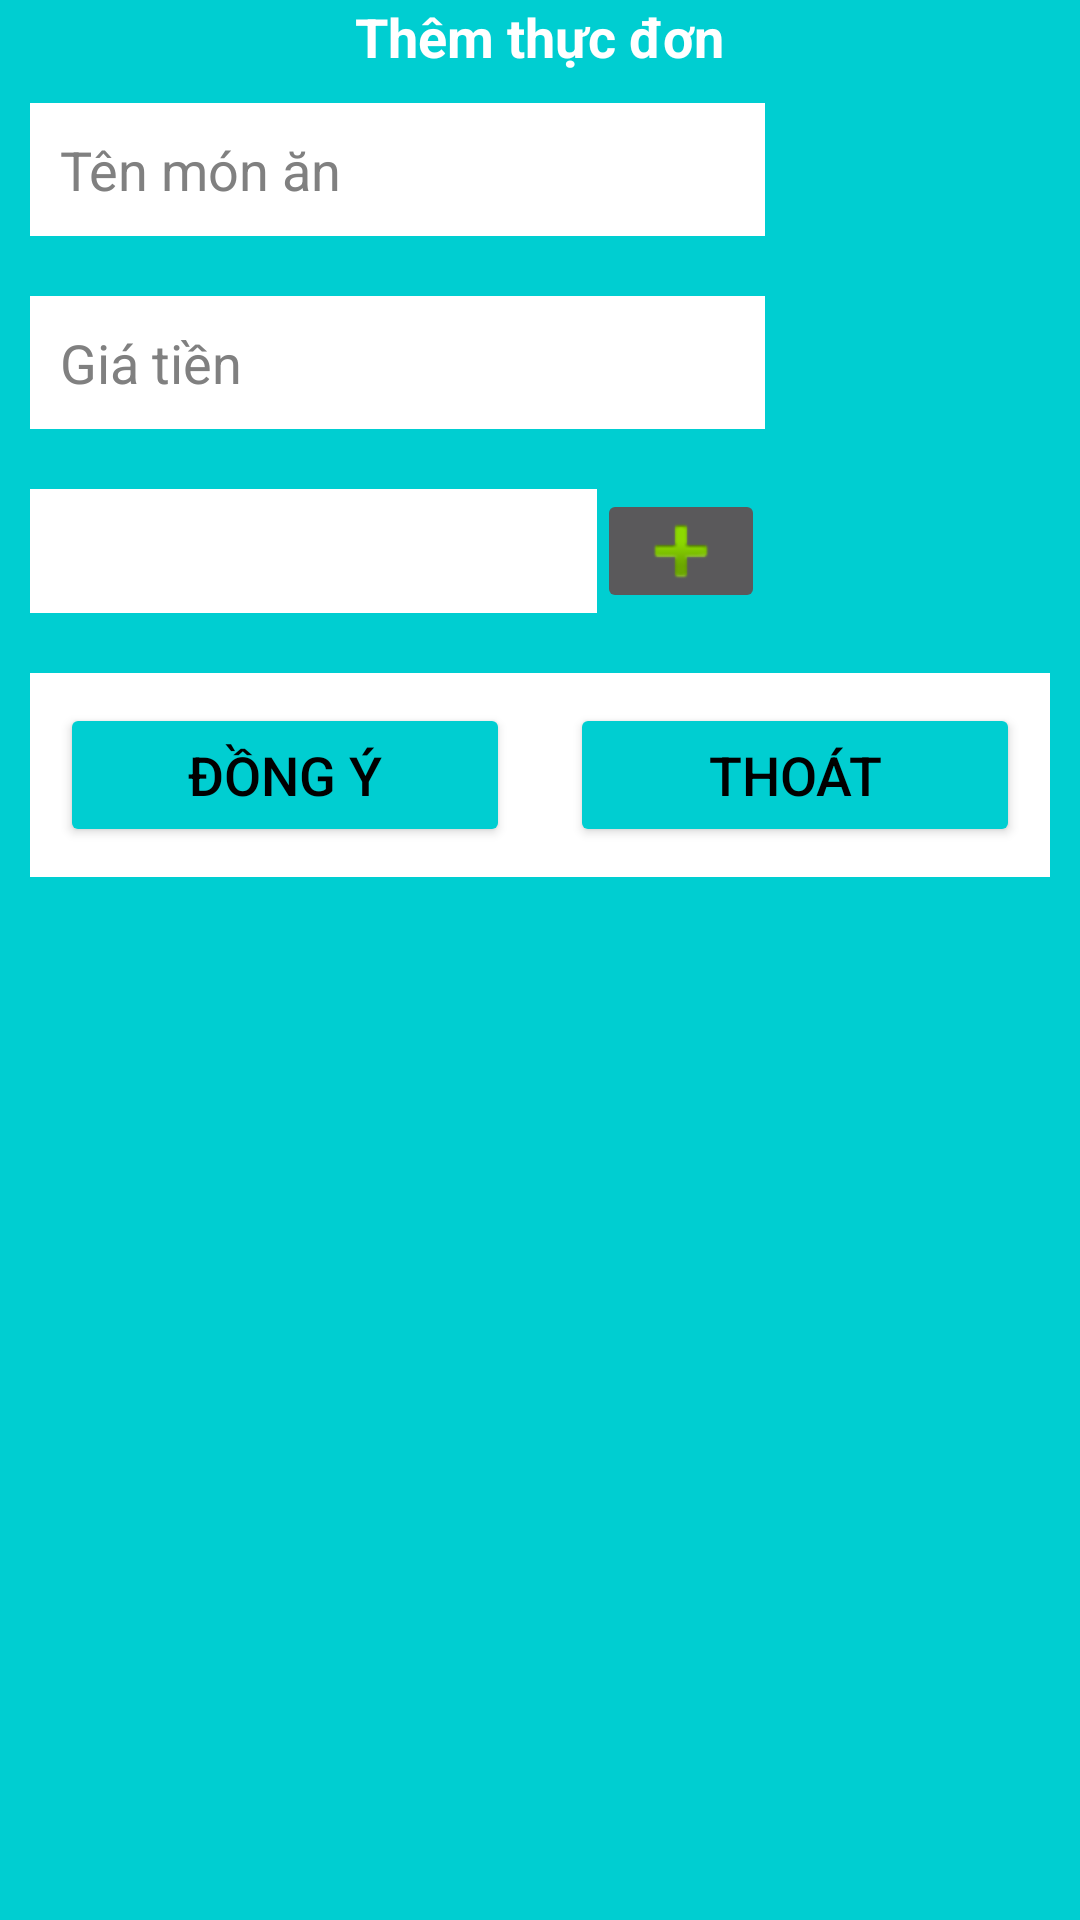

The Android layout XML behind this screen, and the referenced resources:
<!-- AndroidManifest.xml: application theme Theme.OrderFood -->
<!-- res/layout/layout_themthucdon.xml -->
<?xml version="1.0" encoding="utf-8"?>
<LinearLayout xmlns:android="http://schemas.android.com/apk/res/android"
    android:layout_width="match_parent"
    android:layout_height="match_parent"
    android:background="@color/colorMain"
    android:orientation="vertical"

    >

    <TextView
        android:layout_width="wrap_content"
        android:layout_height="wrap_content"
        android:layout_gravity="center"
        android:text="@string/themthucdon"
        android:textColor="@color/white"
        android:textSize="@dimen/size18sp"
        android:textStyle="bold" />

    <LinearLayout
        android:layout_width="match_parent"
        android:layout_height="wrap_content"
        android:orientation="horizontal">
        
        <LinearLayout
            android:layout_width="match_parent"
            android:layout_height="match_parent"
            android:layout_weight="1"
            android:orientation="vertical">

            <EditText
                android:id="@+id/edThemTenMonAn"
                android:layout_width="match_parent"
                android:layout_height="wrap_content"
                android:layout_margin="@dimen/size10dp"
                android:background="@color/white"
                android:hint="@string/tenmonan"
                android:padding="@dimen/size10dp"
                android:singleLine="true"
                android:textColor="@color/black"
                android:textColorHint="@color/gray" />

            <EditText
                android:id="@+id/edThemGiaTien"
                android:layout_width="match_parent"
                android:layout_height="wrap_content"
                android:layout_margin="@dimen/size10dp"
                android:background="@color/white"
                android:hint="@string/giatien"
                android:padding="@dimen/size10dp"
                android:singleLine="true"
                android:textColor="@color/black"
                android:textColorHint="@color/gray" />

            <LinearLayout
                android:layout_width="match_parent"
                android:layout_height="wrap_content"
                android:layout_margin="@dimen/size10dp"
                android:orientation="horizontal">

                <Spinner
                    android:id="@+id/spLoaiThucDon"
                    android:layout_width="match_parent"
                    android:layout_height="match_parent"
                    android:layout_weight="1"
                    android:background="@color/white" />

                <ImageButton
                    android:id="@+id/imThemLoaiThucDon"
                    android:layout_width="wrap_content"
                    android:layout_height="wrap_content"
                    android:src="@android:drawable/ic_input_add" />
            </LinearLayout>

        </LinearLayout>
        
        <ImageView
            android:id="@+id/imHinhThucDon"
            android:layout_width="@dimen/size190dp"
            android:layout_height="@dimen/size190dp"
            android:layout_weight="1"
            android:padding="@dimen/size10dp"
            android:src="@drawable/logodangnhap">

        </ImageView>

    </LinearLayout>

    <LinearLayout
        android:layout_width="match_parent"
        android:layout_height="wrap_content"
        android:orientation="horizontal"
        android:background="@color/white"
        android:layout_margin="@dimen/size10dp"
        android:layout_gravity="bottom">

        <Button
            android:id="@+id/btnDongYThemMonAn"
            android:layout_width="wrap_content"
            android:layout_height="wrap_content"
            android:layout_margin="@dimen/size10dp"
            android:layout_weight="1"
            android:padding="@dimen/size10dp"
            android:text="@string/dongy"
            android:textColor="@color/black"
            android:textSize="@dimen/size18sp"
            android:backgroundTint="@color/colorMain"/>

        <Button
            android:id="@+id/btnThoatThemMonAn"
            android:layout_width="wrap_content"
            android:layout_height="wrap_content"
            android:layout_margin="@dimen/size10dp"
            android:layout_weight="1"
            android:padding="@dimen/size10dp"
            android:text="@string/thoat"
            android:textColor="@color/black"
            android:textSize="@dimen/size18sp"
            android:backgroundTint="@color/colorMain"/>

    </LinearLayout>

</LinearLayout>
<!-- resources referenced by this layout -->
<resources>
  <color name="black">#FF000000</color>
  <color name="colorMain">#00CED1</color>
  <color name="gray">#808080</color>
  <color name="white">#FFFFFFFF</color>
  <dimen name="size10dp">10dp</dimen>
  <dimen name="size18sp">18sp</dimen>
  <dimen name="size190dp">190dp</dimen>
  <string name="dongy">Đồng ý</string>
  <string name="giatien">Giá tiền</string>
  <string name="tenmonan">Tên món ăn</string>
  <string name="themthucdon">Thêm thực đơn</string>
  <string name="thoat">Thoát</string>
  <style name="Theme.OrderFood" parent="Theme.MaterialComponents.NoActionBar">
          
          <item name="colorPrimary">@color/purple_500</item>
          <item name="colorPrimaryVariant">@color/purple_700</item>
          <item name="colorOnPrimary">@color/white</item>
          
          <item name="colorSecondary">@color/teal_200</item>
          <item name="colorSecondaryVariant">@color/teal_700</item>
          <item name="colorOnSecondary">@color/black</item>
          
          <item name="android:statusBarColor" tools:targetApi="l">?attr/colorPrimaryVariant</item>
          
      </style>
  <color name="purple_500">#FF6200EE</color>
  <color name="purple_700">#FF3700B3</color>
  <color name="teal_200">#FF03DAC5</color>
  <color name="teal_700">#FF018786</color>
</resources>
